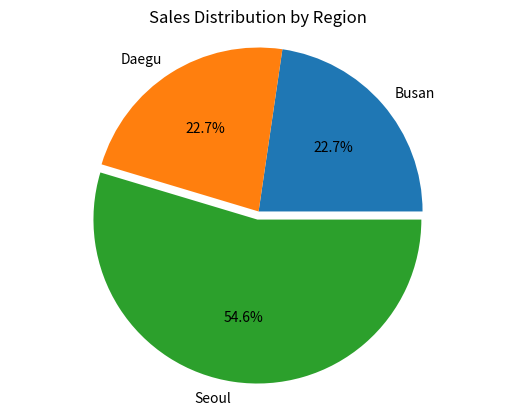
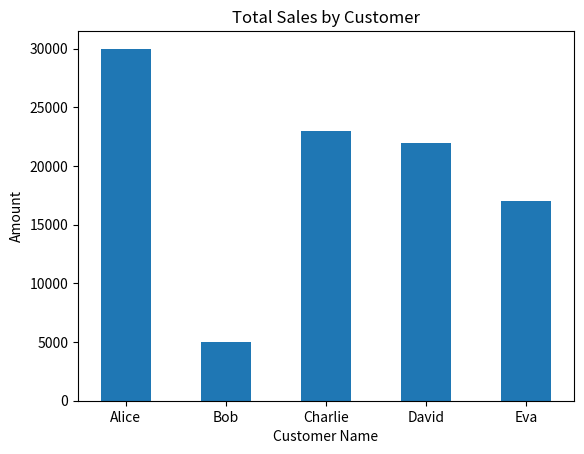
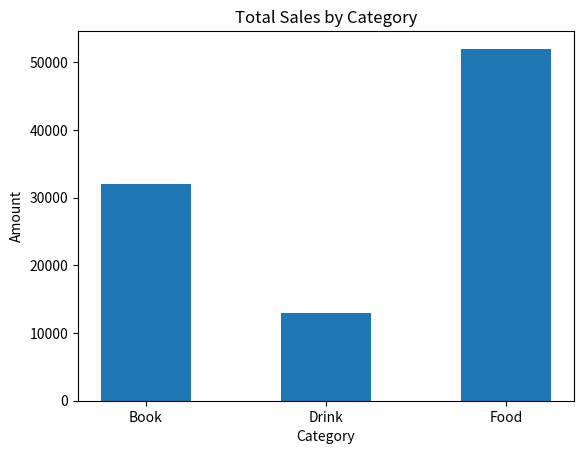

Write Python code to recreate these figures, in order.
import pandas as pd
import matplotlib.pyplot as plt
import os

os.makedirs("images", exist_ok=True)

customers = pd.DataFrame({
    "customer_id": [1, 2, 3, 4, 5],
    "name": ["Alice", "Bob", "Charlie", "David", "Eva"],
    "region": ["Seoul", "Busan", "Seoul", "Daegu", "Busan"]
})

orders = pd.DataFrame({
    "order_id": [101, 102, 103, 104, 105, 106, 107],
    "customer_id": [1, 2, 1, 3, 4, 5, 3],
    "category": ["Food", "Drink", "Food", "Book", "Food", "Book", "Drink"],
    "amount": [12000, 5000, 18000, 15000, 22000, 17000, 8000]
})

merged_df = pd.merge(customers, orders, on='customer_id')
customer_total_amount = merged_df.groupby('name')['amount'].sum()
region_total_amount = merged_df.groupby('region')['amount'].sum()
category_total_amount = merged_df.groupby('category')['amount'].sum()
top_customer = customer_total_amount.nlargest(3)

region_aov = merged_df.groupby('region')['amount'].mean().round(2)
customer_aov = merged_df.groupby('name')['amount'].mean().round(2)
category_order_count = merged_df.groupby('category')['amount'].count()
customer_order_count = merged_df.groupby('name')['order_id'].count()

print('\nTop 3 customer')
print(top_customer)

print('\nRegion AOV')
print(region_aov)

print('\nCustomer AOV')
print(customer_aov)

print('\nCategory Order Count')
print(category_order_count)

print('\nCustomer Order Count')
print(customer_order_count)

plt.figure()
plt.pie(
    region_total_amount.values,
    labels=region_total_amount.index,
    autopct='%.1f%%',
    explode=[0, 0, 0.05]
)
plt.axis('equal')
plt.title('Sales Distribution by Region')
plt.savefig('images/Sales_Distribution_by_Region.png', bbox_inches='tight')
plt.close()

plt.figure()
plt.bar(customer_total_amount.index, customer_total_amount.values, width = 0.5)
plt.xlabel('Customer Name')
plt.ylabel('Amount')
plt.title('Total Sales by Customer')
plt.savefig('images/Total_Sales_by_Customer.png', bbox_inches='tight')
plt.close()

plt.figure()
plt.bar(category_total_amount.index, category_total_amount.values, width = 0.5)
plt.xlabel('Category')
plt.ylabel('Amount')
plt.title('Total Sales by Category')
plt.savefig('images/Total_Sales_by_Category.png', bbox_inches='tight')
plt.close()
